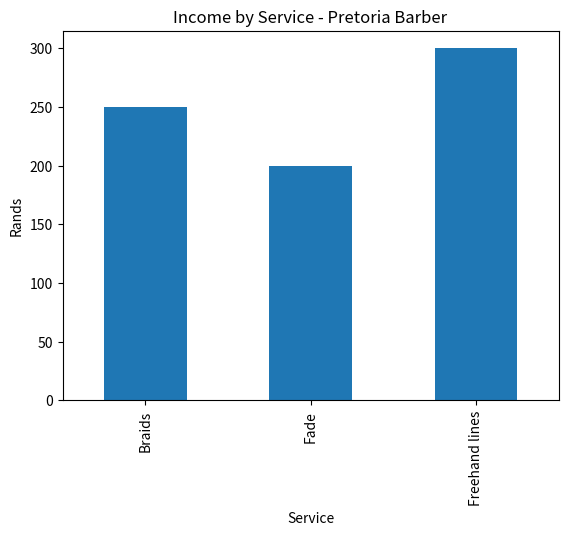

This figure's Python source:
import pandas as pd
import matplotlib.pyplot as plt

# Sample data - replace with your barber's real data later
data = {
      'Date' : ['2026-10-20', '2026-10-21', '2026-10-22', '2026-10-23', '2026-10-24'],
    'Service' : ['Freehand lines', 'Fade', 'Braids', 'Freehand lines', 'Fade'],
    'Price' : [150, 100, 250, 150, 100],
    'Client_Type' : ['Regular', 'New', 'Regular', 'New', 'Regular']

}

df = pd.DataFrame(data)

# Analysis - this is what clients pay for
print("--- Barber Business Insights ---")
print(f"Total Income: R{df['Price'].sum()}")
print(f"Busiest Service: {df['Service'].mode()[0]}")
print("\nAverage per day:")
print(df.groupby('Date')['Price'].sum())

# Simple chart
df.groupby('Service')['Price'].sum().plot(kind='bar')
plt.title('Income by Service - Pretoria Barber')
plt.ylabel('Rands')
plt.savefig('barber_income.png')
plt.show()
